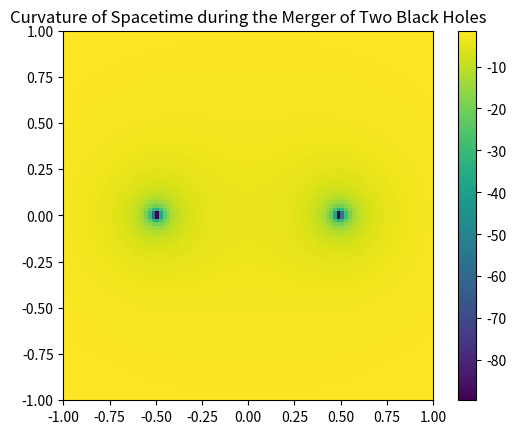

Python code for this plot:
import numpy as np
import matplotlib.pyplot as plt

# Set up the grid for the simulation
N = 100
X, Y = np.meshgrid(np.linspace(-1, 1, N), np.linspace(-1, 1, N))

# Define the positions of the two black holes
x1, y1 = -0.5, 0.0
x2, y2 = 0.5, 0.0

# Define the mass of the two black holes
m1, m2 = 1.0, 1.0

# Define the velocity of the two black holes
vx1, vy1 = 0.0, 0.1
vx2, vy2 = 0.0, -0.1

# Compute the gravitational potential due to the two black holes
phi = -(m1 / np.sqrt((X - x1)**2 + (Y - y1)**2) +
        m2 / np.sqrt((X - x2)**2 + (Y - y2)**2))

# Add correction term to account for velocity of the black holes
phi += (m1 * (vx1 * (X - x1) + vy1 * (Y - y1)) +
        m2 * (vx2 * (X - x2) + vy2 * (Y - y2)))

# Plot the results
plt.imshow(phi, extent=(-1, 1, -1, 1), origin='lower')
plt.colorbar()

# Add a title to the plot
plt.title("Curvature of Spacetime during the Merger of Two Black Holes")

plt.show()
